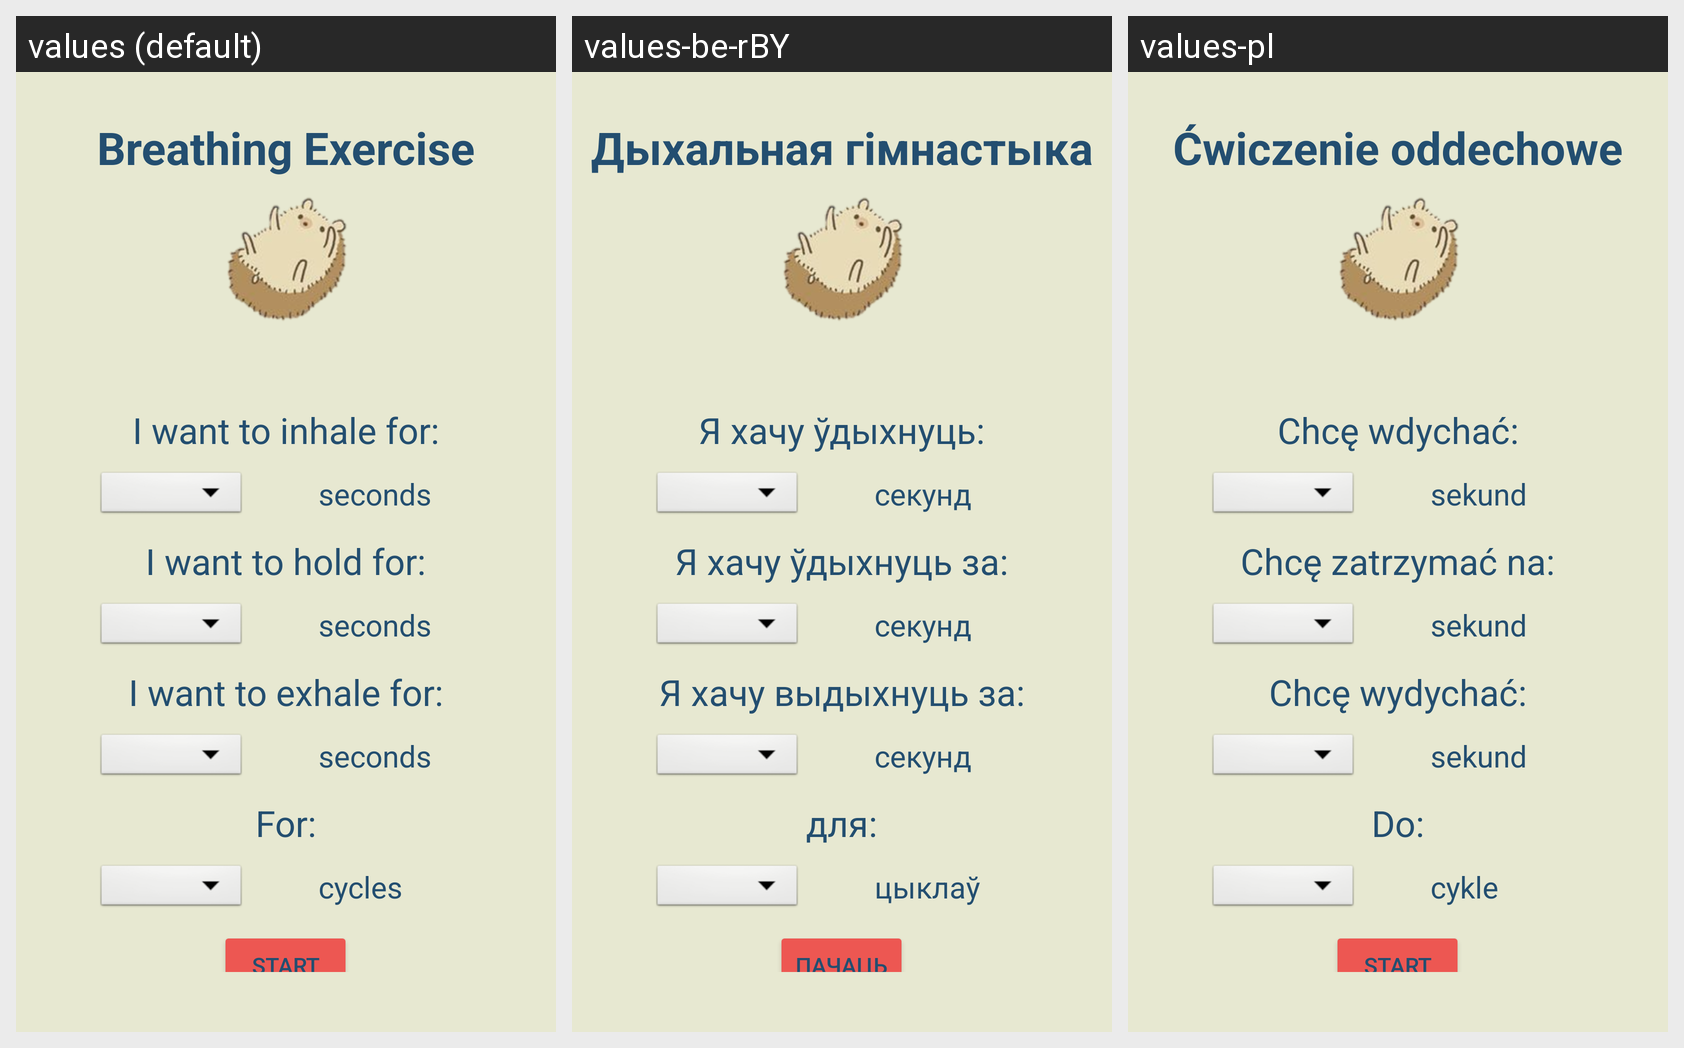

Strings drawn on this Android screen and how each of the app's shown locales translates them:
Android screen res/layout/activity_breathing.xml rendered under 3 locales, left to right: values (default), values-be-rBY, values-pl. Device: Nexus 5 (rendered at 1080×1920; each locale shown at half size, 540×960, under a caption strip naming it); theme Theme.Vožyk.
Strings drawn on this screen, with the default value and each locale's value (text and hints the layout hard-codes, and strings that could not be matched under every locale, appear in the picture but are not listed):

breathing_exercise
  values: Breathing Exercise
  values-be-rBY: Дыхальная гімнастыка
  values-pl: Ćwiczenie oddechowe

i_want_to_inhale_for
  values: I want to inhale for:
  values-be-rBY: Я хачу ўдыхнуць:
  values-pl: Chcę wdychać:

seconds
  values: seconds
  values-be-rBY: секунд
  values-pl: sekund

i_want_to_hold_for
  values: I want to hold for:
  values-be-rBY: Я хачу ўдыхнуць за:
  values-pl: Chcę zatrzymać na:

i_want_to_exhale_for
  values: I want to exhale for:
  values-be-rBY: Я хачу выдыхнуць за:
  values-pl: Chcę wydychać:

for_for
  values: For:
  values-be-rBY: для:
  values-pl: Do:

cycles
  values: cycles
  values-be-rBY: цыклаў
  values-pl: cykle

start
  values: Start
  values-be-rBY: Пачаць
  values-pl: Start
